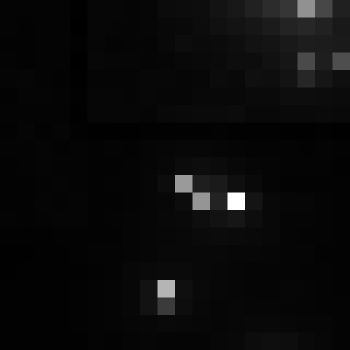

Values plotted in this chart, from the file beside it:
, xmin, ymin, lat, lon, area, perimeter, max_nanowatts, min_nanowatts, moonlight_illumination, clear_sky_confidence, mean_nanowatts
0, 719, 3001, -3.83, -3.83, 1.0, 0.0, 38.41, 0.3754, 11.82, 0.0, 1.95
